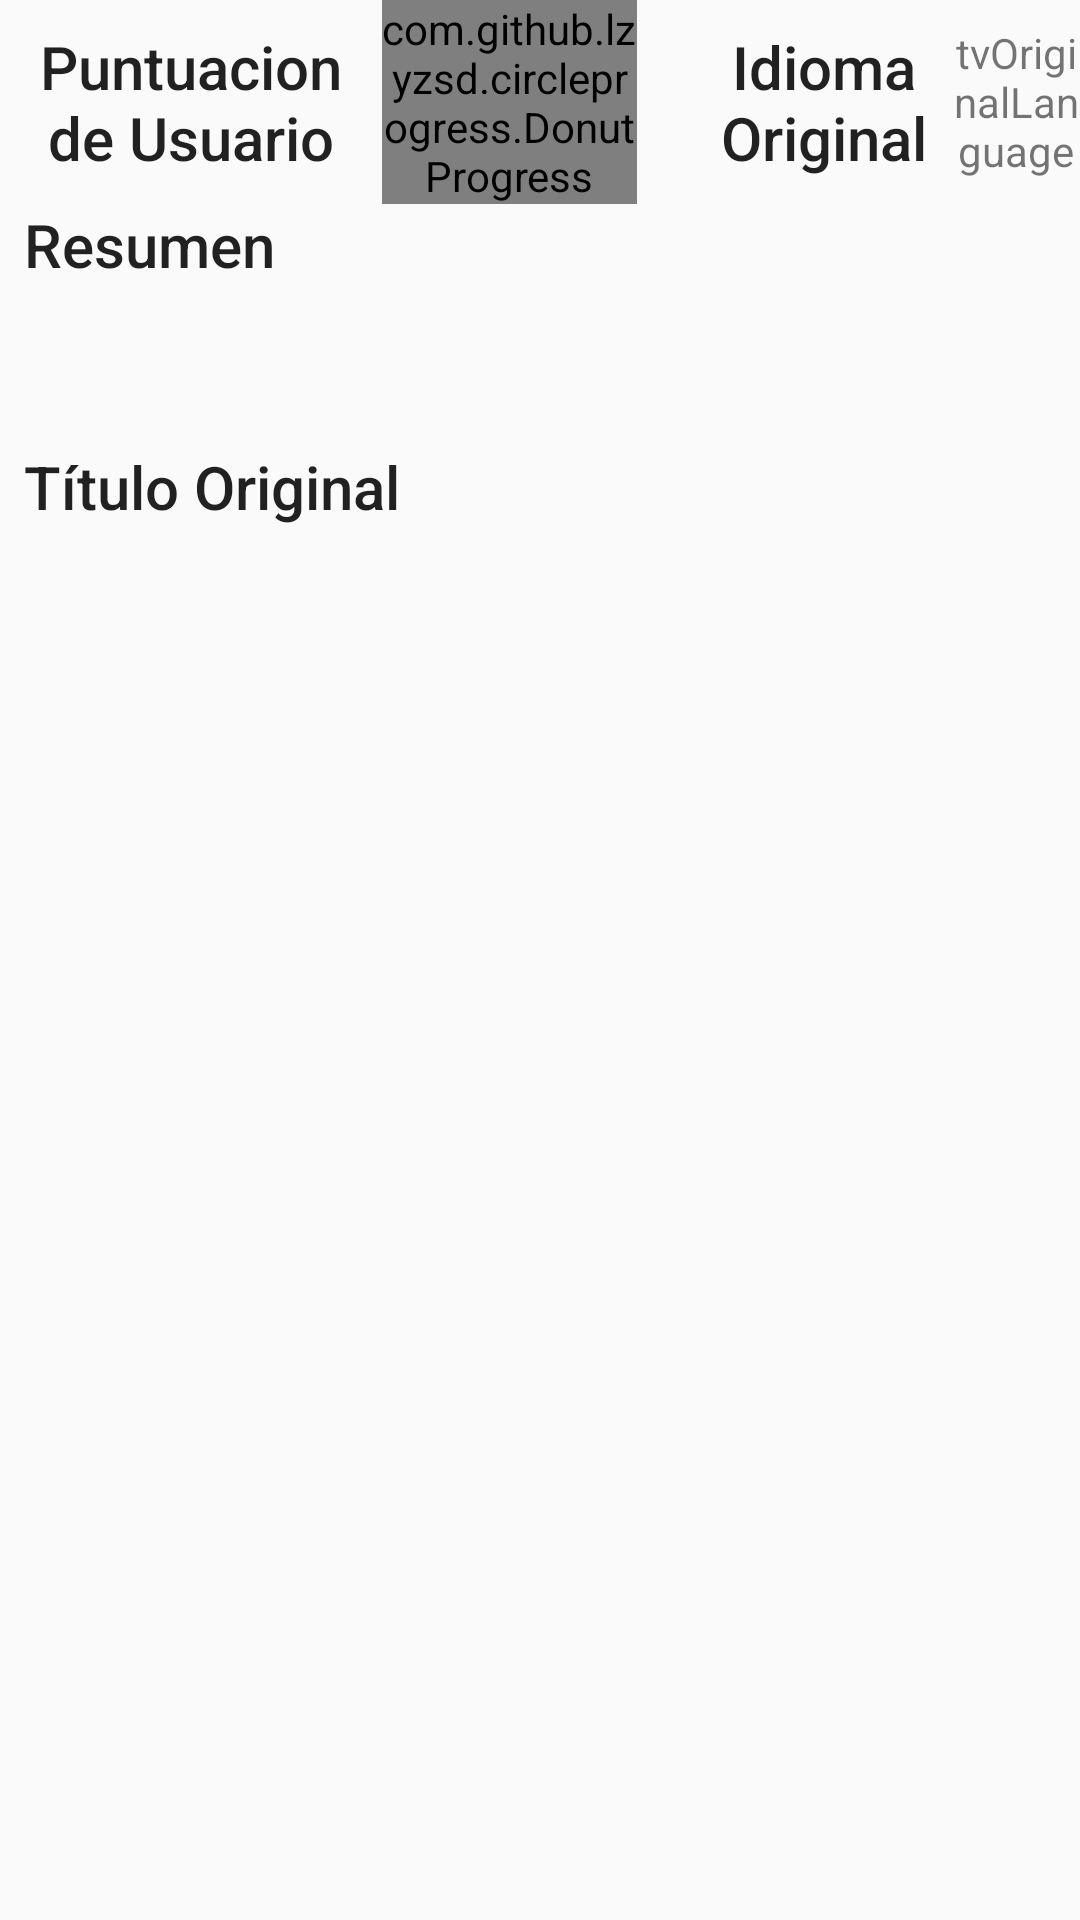

This screen was rendered from an Android layout file. Write that file and the resources it references.
<!-- AndroidManifest.xml: application theme AppTheme -->
<!-- res/layout/content_movie_detail.xml -->
<?xml version="1.0" encoding="utf-8"?>
<androidx.core.widget.NestedScrollView xmlns:android="http://schemas.android.com/apk/res/android"
    xmlns:app="http://schemas.android.com/apk/res-auto"
    xmlns:tools="http://schemas.android.com/tools"
    android:layout_width="match_parent"
    android:layout_height="match_parent"
    app:layout_behavior="@string/appbar_scrolling_view_behavior"
    tools:context=".view.movie.MovieDetailActivity"
    tools:showIn="@layout/activity_movie_detail">

    <LinearLayout
        android:layout_width="match_parent"
        android:layout_height="match_parent"
        android:orientation="vertical">

        <LinearLayout
            android:layout_width="match_parent"
            android:layout_height="wrap_content"
            android:orientation="horizontal"
            android:weightSum="8">

            <TextView
                android:id="@+id/textView"
                android:layout_width="0dp"
                android:layout_height="match_parent"
                android:layout_weight="3"
                android:gravity="center"
                android:text="@string/vote_average"
                android:textAppearance="@style/TextAppearance.AppCompat.Title" />


            <com.github.lzyzsd.circleprogress.DonutProgress
                android:id="@+id/donut_progress"
                android:layout_width="0dp"
                android:layout_height="wrap_content"
                android:layout_weight="2" />

            <TextView
                android:id="@+id/textView3"
                android:layout_width="0dp"
                android:layout_height="match_parent"
                android:layout_marginLeft="20dp"
                android:layout_weight="2"
                android:gravity="center"
                android:text="@string/original_title"
                android:textAppearance="@style/TextAppearance.AppCompat.Title" />

            <TextView
                android:id="@+id/tvOriginalLanguage"
                android:layout_width="0dp"
                android:layout_height="match_parent"
                android:layout_weight="1"
                android:gravity="center"
                android:text="tvOriginalLanguage" />
        </LinearLayout>


        <TextView
            android:layout_width="match_parent"
            android:layout_height="wrap_content"
            android:layout_marginLeft="8dp"
            android:text="@string/overview"
            android:textAppearance="@style/TextAppearance.AppCompat.Title" />


        <TextView
            android:id="@+id/tvOverview"
            android:layout_width="match_parent"
            android:layout_height="wrap_content"
            android:layout_margin="16dp"
            android:textAppearance="@style/TextAppearance.MaterialComponents.Subtitle1" />

        <TextView
            android:layout_width="match_parent"
            android:layout_height="wrap_content"
            android:layout_marginLeft="8dp"
            android:text="@string/original_title_2"
            android:textAppearance="@style/TextAppearance.AppCompat.Title" />


        <TextView
            android:id="@+id/tvOriginalTitle"
            android:layout_width="match_parent"
            android:layout_height="wrap_content"
            android:layout_marginLeft="16dp"
            android:layout_marginTop="8dp"
            android:layout_marginRight="16dp"
            android:textAppearance="@style/TextAppearance.MaterialComponents.Subtitle1" />
    </LinearLayout>

</androidx.core.widget.NestedScrollView>
<!-- res/layout/activity_movie_detail.xml (included above) -->
<?xml version="1.0" encoding="utf-8"?>
<androidx.coordinatorlayout.widget.CoordinatorLayout xmlns:android="http://schemas.android.com/apk/res/android"
    xmlns:app="http://schemas.android.com/apk/res-auto"
    xmlns:tools="http://schemas.android.com/tools"
    android:layout_width="match_parent"
    android:layout_height="match_parent"
    android:fitsSystemWindows="true"
    tools:context=".view.movie.MovieDetailActivity">

    <com.google.android.material.appbar.AppBarLayout
        android:id="@+id/app_bar"
        android:layout_width="match_parent"
        android:layout_height="@dimen/app_bar_height"
        android:fitsSystemWindows="true"
        android:theme="@style/AppTheme.AppBarOverlay">

        <com.google.android.material.appbar.CollapsingToolbarLayout
            android:id="@+id/toolbar_layout"
            android:layout_width="match_parent"
            android:layout_height="match_parent"
            android:fitsSystemWindows="true"
            app:contentScrim="?attr/colorPrimary"
            app:layout_scrollFlags="scroll|exitUntilCollapsed"
            app:toolbarId="@+id/toolbar">

            <ImageView
                android:id="@+id/ivImage"
                android:layout_width="match_parent"
                android:layout_height="300dp"
                android:scaleType="centerCrop"
                app:layout_collapseMode="parallax"
                app:layout_collapseParallaxMultiplier="0.7" />

            <androidx.appcompat.widget.Toolbar
                android:id="@+id/toolbar"
                android:layout_width="match_parent"
                android:layout_height="?attr/actionBarSize"
                app:layout_collapseMode="pin"
                app:popupTheme="@style/AppTheme.PopupOverlay" />

        </com.google.android.material.appbar.CollapsingToolbarLayout>
    </com.google.android.material.appbar.AppBarLayout>

    <include layout="@layout/content_movie_detail" />

    

</androidx.coordinatorlayout.widget.CoordinatorLayout>
<!-- resources referenced by this layout -->
<resources>
  <dimen name="app_bar_height">300dp</dimen>
  <dimen name="fab_margin">16dp</dimen>
  <string name="original_title">Idioma Original</string>
  <string name="original_title_2">Título Original</string>
  <string name="overview">Resumen</string>
  <string name="vote_average">Puntuacion de Usuario</string>
  <style name="AppTheme.AppBarOverlay" parent="ThemeOverlay.AppCompat.Dark.ActionBar" />
  <style name="AppTheme.PopupOverlay" parent="ThemeOverlay.AppCompat.Light" />
  <style name="AppTheme" parent="Theme.AppCompat.Light.DarkActionBar">
          
          <item name="colorPrimary">@color/colorPrimary</item>
          <item name="colorPrimaryDark">@color/colorPrimaryDark</item>
          <item name="colorAccent">@color/colorAccent</item>
  
          <item name="android:windowContentTransitions">true</item>
  
      </style>
  <!-- not gathered from this repository: default colours our renderer supplied (Android Studio template values) -->
  <color name="colorPrimary">#FF6200EE</color>
  <color name="colorPrimaryDark">#FF3700B3</color>
  <color name="colorAccent">#FF03DAC5</color>
</resources>
